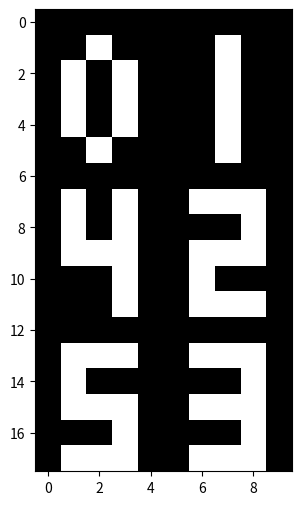

Write Python code to recreate this figure. (Note: this script raises an exception after producing the figure.)
#!/usr/bin/env python3

import numpy as np


panels = [
    [[0, 0, 0, 0, 0,],
     [0, 0, 1, 0, 0,],
     [0, 1, 0, 1, 0,],
     [0, 1, 0, 1, 0,],
     [0, 1, 0, 1, 0,],
     [0, 0, 1, 0, 0,],],
    [[0, 0, 0, 0, 0,],
     [0, 0, 1, 0, 0,],
     [0, 0, 1, 0, 0,],
     [0, 0, 1, 0, 0,],
     [0, 0, 1, 0, 0,],
     [0, 0, 1, 0, 0,],],
    [[0, 0, 0, 0, 0,],
     [0, 1, 1, 1, 0,],
     [0, 0, 0, 1, 0,],
     [0, 1, 1, 1, 0,],
     [0, 1, 0, 0, 0,],
     [0, 1, 1, 1, 0,],],
    [[0, 0, 0, 0, 0,],
     [0, 1, 1, 1, 0,],
     [0, 0, 0, 1, 0,],
     [0, 1, 1, 1, 0,],
     [0, 0, 0, 1, 0,],
     [0, 1, 1, 1, 0,],],
    [[0, 0, 0, 0, 0,],
     [0, 1, 0, 1, 0,],
     [0, 1, 0, 1, 0,],
     [0, 1, 1, 1, 0,],
     [0, 0, 0, 1, 0,],
     [0, 0, 0, 1, 0,],],
    [[0, 0, 0, 0, 0,],
     [0, 1, 1, 1, 0,],
     [0, 1, 0, 0, 0,],
     [0, 1, 1, 1, 0,],
     [0, 0, 0, 1, 0,],
     [0, 1, 1, 1, 0,],],
    [[0, 0, 0, 0, 0,],
     [0, 1, 1, 1, 0,],
     [0, 1, 0, 0, 0,],
     [0, 1, 1, 1, 0,],
     [0, 1, 0, 1, 0,],
     [0, 1, 1, 1, 0,],],
    [[0, 0, 0, 0, 0,],
     [0, 1, 1, 1, 0,],
     [0, 0, 0, 1, 0,],
     [0, 0, 0, 1, 0,],
     [0, 0, 0, 1, 0,],
     [0, 0, 0, 1, 0,],],
    [[0, 0, 0, 0, 0,],
     [0, 1, 1, 1, 0,],
     [0, 1, 0, 1, 0,],
     [0, 1, 1, 1, 0,],
     [0, 1, 0, 1, 0,],
     [0, 1, 1, 1, 0,],],
    [[0, 0, 0, 0, 0,],
     [0, 1, 1, 1, 0,],
     [0, 1, 0, 1, 0,],
     [0, 1, 1, 1, 0,],
     [0, 0, 0, 1, 0,],
     [0, 0, 0, 1, 0,],],
    [[0, 0, 0, 0, 0,],
     [0, 0, 0, 0, 0,],
     [0, 0, 1, 1, 0,],
     [0, 1, 0, 1, 0,],
     [0, 1, 0, 1, 0,],
     [0, 1, 1, 1, 0,],],
    [[0, 0, 0, 0, 0,],
     [0, 0, 0, 0, 0,],
     [0, 1, 0, 0, 0,],
     [0, 1, 1, 0, 0,],
     [0, 1, 0, 1, 0,],
     [0, 1, 1, 0, 0,],],
    [[0, 0, 0, 0, 0,],
     [0, 0, 0, 0, 0,],
     [0, 0, 1, 1, 0,],
     [0, 1, 0, 0, 0,],
     [0, 1, 0, 0, 0,],
     [0, 0, 1, 1, 0,],],
    [[0, 0, 0, 0, 0,],
     [0, 0, 0, 0, 0,],
     [0, 0, 0, 1, 0,],
     [0, 0, 1, 1, 0,],
     [0, 1, 0, 1, 0,],
     [0, 0, 1, 1, 0,],],
    [[0, 0, 0, 0, 0,],
     [0, 0, 1, 0, 0,],
     [0, 1, 0, 1, 0,],
     [0, 1, 1, 1, 0,],
     [0, 1, 0, 0, 0,],
     [0, 0, 1, 1, 0,],],
    [[0, 0, 0, 0, 0,],
     [0, 0, 0, 1, 0,],
     [0, 0, 1, 0, 0,],
     [0, 1, 1, 1, 0,],
     [0, 0, 1, 0, 0,],
     [0, 0, 1, 0, 0,],],
]

def generate_configs(digit=9):
    import itertools
    return itertools.permutations(range(digit))

def generate_puzzle(configs, width, height):
    assert width*height <= 16
    base_width = 5
    base_height = 6
    dim_x = base_width*width
    dim_y = base_height*height
    def generate(config):
        figure = np.zeros((dim_y,dim_x))
        for digit,pos in enumerate(config):
            x = pos % width
            y = pos // width
            figure[y*base_height:(y+1)*base_height,
                   x*base_width:(x+1)*base_width] = panels[digit]
        return figure
    return np.array([ generate(c) for c in configs ]).reshape((-1,dim_y,dim_x))

def successors(config,width,height):
    pos = config[0]
    x = pos % width
    y = pos // width
    succ = []
    try:
        if x != 0:
            dir=1
            c = list(config)
            other = next(i for i,_pos in enumerate(c) if _pos == pos-1)
            c[0] -= 1
            c[other] += 1
            succ.append(c)
        if x != width-1:
            dir=2
            c = list(config)
            other = next(i for i,_pos in enumerate(c) if _pos == pos+1)
            c[0] += 1
            c[other] -= 1
            succ.append(c)
        if y != 0:
            dir=3
            c = list(config)
            other = next(i for i,_pos in enumerate(c) if _pos == pos-width)
            c[0] -= width
            c[other] += width
            succ.append(c)
        if y != height-1:
            dir=4
            c = list(config)
            other = next(i for i,_pos in enumerate(c) if _pos == pos+width)
            c[0] += width
            c[other] -= width
            succ.append(c)
        return succ
    except StopIteration:
        board = np.zeros((height,width))
        for i in range(height*width):
            _pos = config[i]
            _x = _pos % width
            _y = _pos // width
            board[_y,_x] = i
        print(board)
        print(succ)
        print(dir)
        print((c,x,y,width,height))

def config_transitions(configs):
    return [ (c1,c2) for c2 in successors(c1) for c1 in configs ]

def states(width, height, configs=None):
    digit = width * height
    if configs is None:
        configs = generate_configs(digit)
    return generate_puzzle(configs,width,height)

def transitions(width, height, configs=None):
    digit = width * height
    if configs is None:
        configs = generate_configs(digit)
    transitions = np.array([ generate_puzzle([c1,c2],width,height)
                             for c1 in configs for c2 in successors(c1,width,height) ])
    return np.einsum('ab...->ba...',transitions)

if __name__ == '__main__':
    import matplotlib.pyplot as plt
    def plot_image(a,name):
        plt.figure(figsize=(6,6))
        plt.imshow(a,interpolation='nearest',cmap='gray',)
        plt.savefig(name)
    def plot_grid(images,name="plan.png"):
        import matplotlib.pyplot as plt
        l = len(images)
        w = 6
        h = max(l//6,1)
        plt.figure(figsize=(20, h*2))
        for i,image in enumerate(images):
            # display original
            ax = plt.subplot(h,w,i+1)
            plt.imshow(image,interpolation='nearest',cmap='gray',)
            ax.get_xaxis().set_visible(False)
            ax.get_yaxis().set_visible(False)
        plt.savefig(name)
    configs = generate_configs(6)
    puzzles = generate_puzzle(configs, 2, 3)
    print(puzzles[10])
    plot_image(puzzles[10],"samples/puzzle.png")
    plot_grid(puzzles[:36],"samples/puzzles.png")
    _transitions = transitions(2,3)
    import numpy.random as random
    indices = random.randint(0,_transitions[0].shape[0],18)
    _transitions = _transitions[:,indices]
    print(_transitions.shape)
    transitions_for_show = \
        np.einsum('ba...->ab...',_transitions) \
          .reshape((-1,)+_transitions.shape[2:])
    print(transitions_for_show.shape)
    plot_grid(transitions_for_show,"samples/puzzle_transitions.png")
